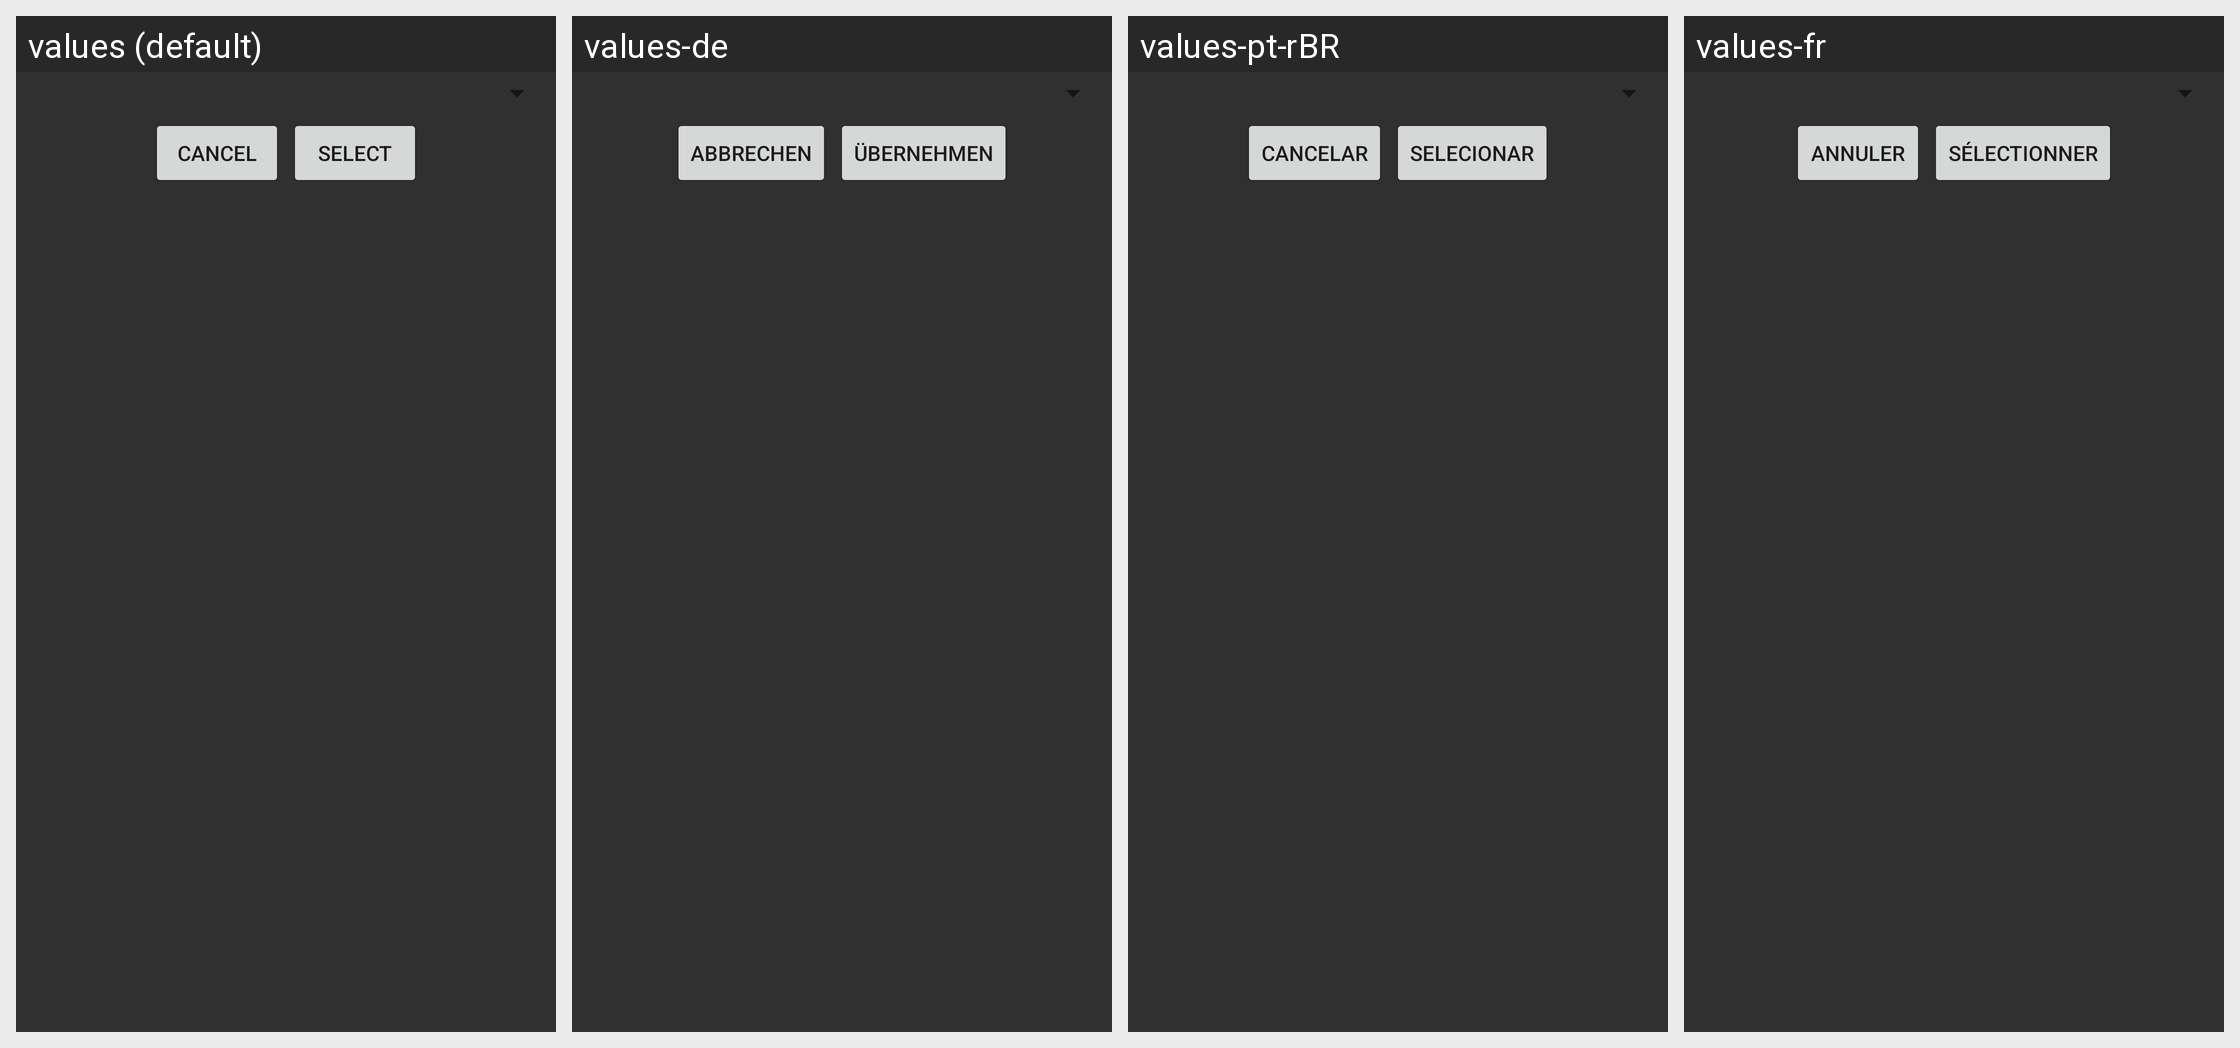

Here is an Android app screen in its default locale and in the app's own translations. Write out the translated-string differences for the strings that appear on this screen.
Android screen res/layout/fragment_choose_account.xml rendered under 4 locales, left to right: values (default), values-de, values-pt-rBR, values-fr. Device: Nexus 5 (rendered at 1080×1920; each locale shown at half size, 540×960, under a caption strip naming it); theme AppTheme.
Other locales in the repository, not shown: values-it, values-ja, values-pl, values-pt, values-ru, values-vi.
Strings drawn on this screen, with the default value and each locale's value (text and hints the layout hard-codes, and strings that could not be matched under every locale, appear in the picture but are not listed):

cancel
  values: Cancel
  values-de: Abbrechen
  values-pt-rBR: Cancelar
  values-fr: Annuler

select_button
  values: Select
  values-de: Übernehmen
  values-pt-rBR: Selecionar
  values-fr: Sélectionner
